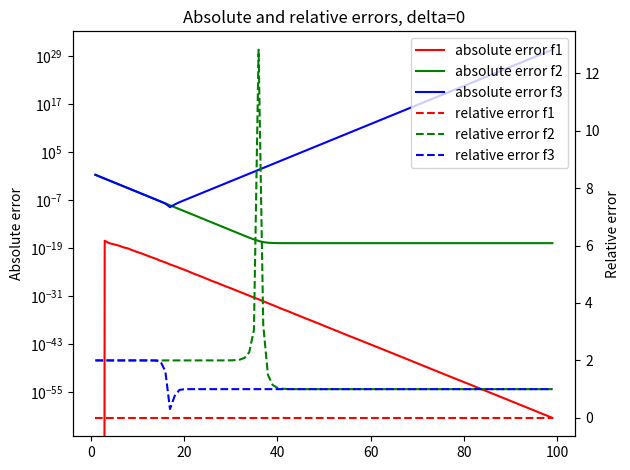
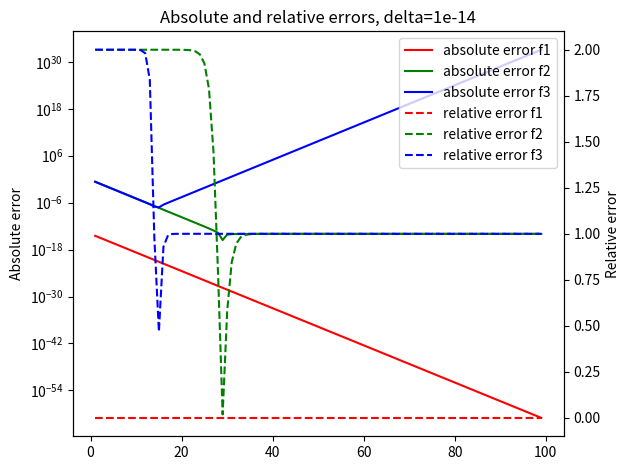

Write the Python code that produced these figures, in order.
import matplotlib.pyplot as plt


def f1(n, x0=1):
    x = x0
    for _ in range(n):
        x = x / 3
    return x


def f2(n, x0=1, x1=1 / 3):
    xm = x0
    xn = x1
    for _ in range(n):
        x = (4 / 3) * xn - (1 / 3) * xm
        xm, xn = xn, x
    return x


def f3(n, x0=1, x1=1 / 3):
    xm = x0
    xn = x1
    for _ in range(n):
        x = (10 / 3) * xn - xm
        xm, xn = xn, x
    return x


def ex(n):
    return (1 / 3) ** n


for delta in [0, 10 ** (-14)]:
    absolute1 = []
    absolute2 = []
    absolute3 = []
    relative1 = []
    relative2 = []
    relative3 = []
    fig, ax = plt.subplots()
    ax2 = ax.twinx()
    Ns = list(range(1, 100))
    for N in Ns:
        rec1 = f1(N, x0=1 + delta)
        rec2 = f2(N, x0=1 + delta, x1=1 / 3 + delta)
        rec3 = f3(N, x0=1 + delta, x1=1 / 3 + delta)
        exact = ex(N)
        absolute1.append(abs(rec1 - exact))
        absolute2.append(abs(rec2 - exact))
        absolute3.append(abs(rec3 - exact))
        relative1.append(abs((rec1 - exact) / rec1))
        relative2.append(abs((rec2 - exact) / rec2))
        relative3.append(abs((rec3 - exact) / rec3))

    abs1 = ax.semilogy(Ns, absolute1, label='absolute error f1', color="r")
    abs2 = ax.semilogy(Ns, absolute2, label='absolute error f2', color="g")
    abs3 = ax.semilogy(Ns, absolute3, label='absolute error f3', color="b")

    rel1 = ax2.plot(Ns, relative1, label='relative error f1', color="r", linestyle="--")
    rel2 = ax2.plot(Ns, relative2, label='relative error f2', color="g", linestyle="--")
    rel3 = ax2.plot(Ns, relative3, label='relative error f3', color="b", linestyle="--")

    ax.set_ylabel('Absolute error')
    ax2.set_ylabel('Relative error')
    ax.set_title(f'Absolute and relative errors, delta={delta}')
    # ax.legend()
    # ax2.legend()
    fig.legend(loc="upper right", bbox_to_anchor=(1, 1), bbox_transform=ax.transAxes)

    fig.tight_layout()

    plt.show()
